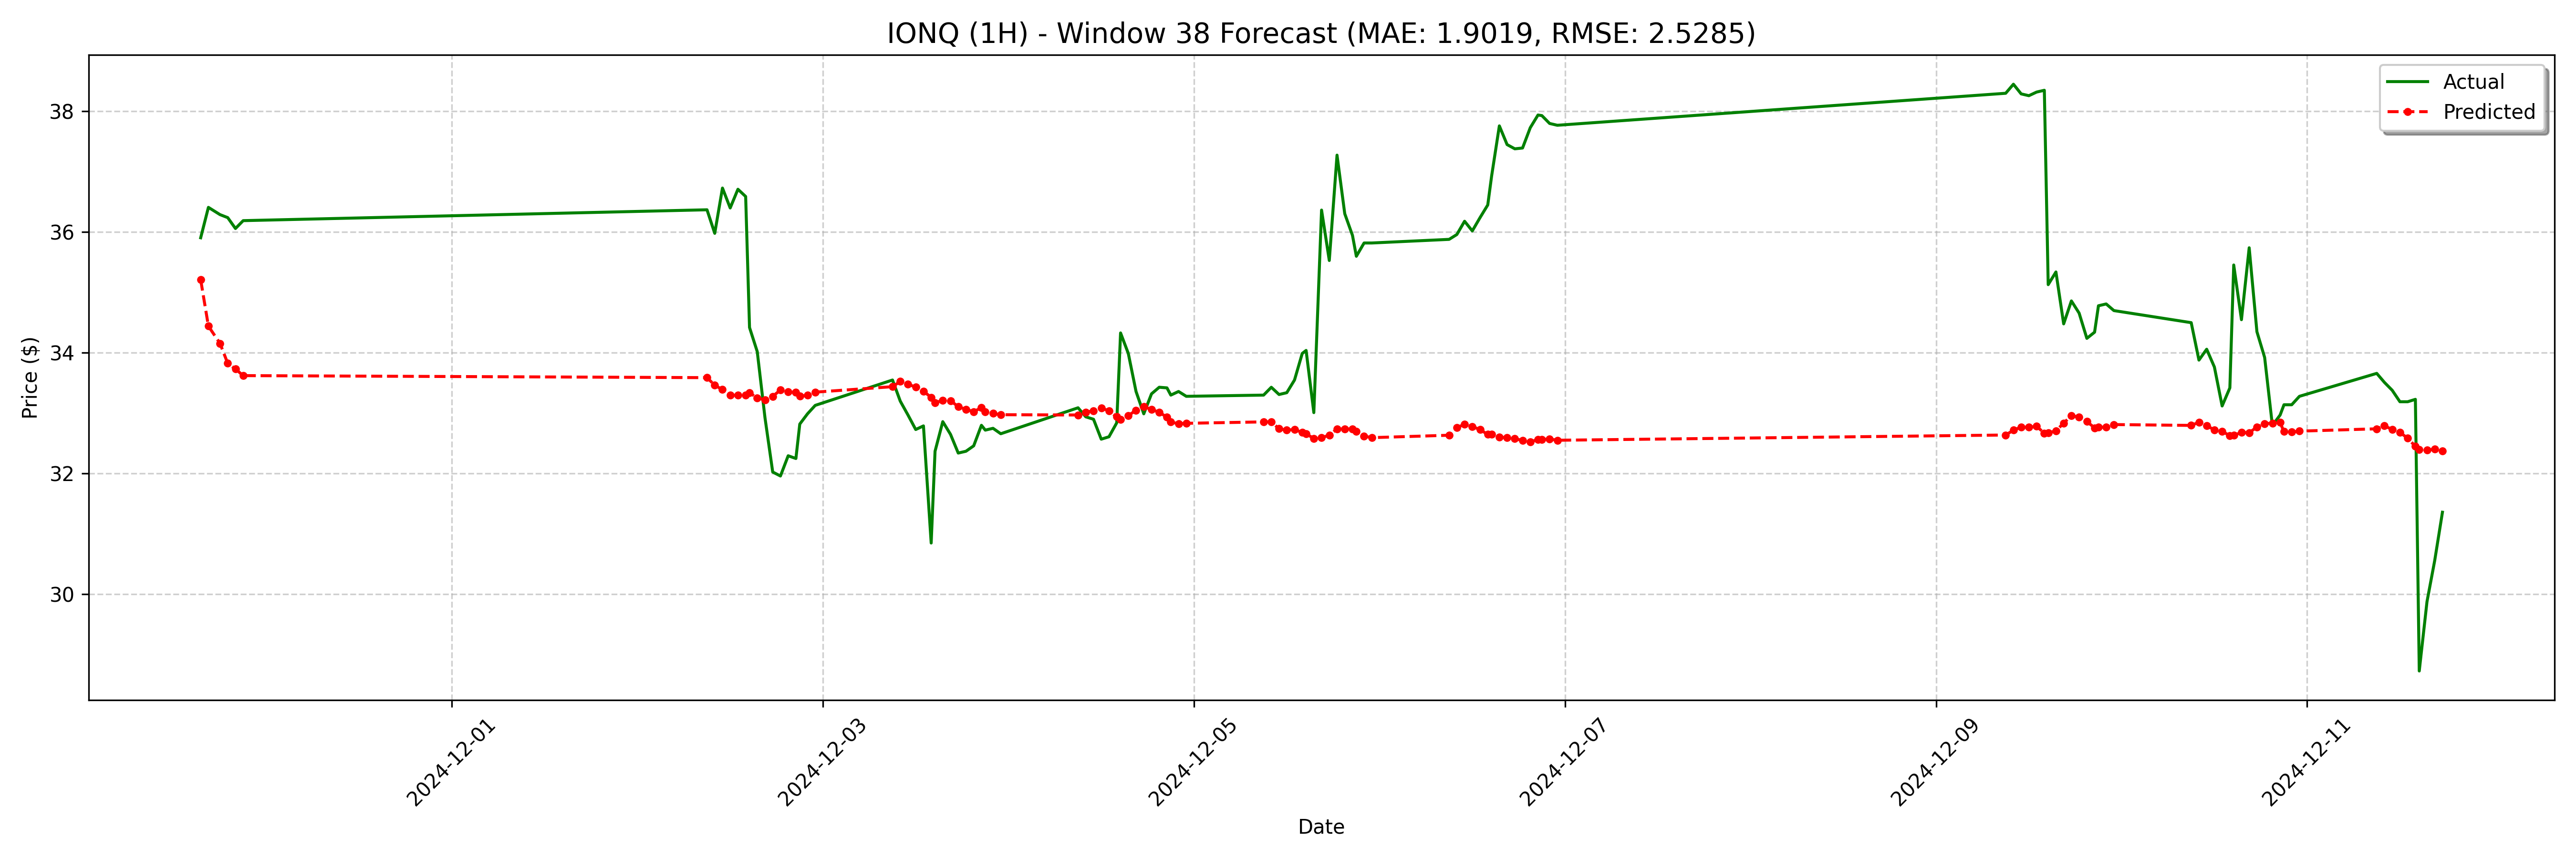

Values plotted in this chart, from the file beside it:
date, actual, forecast
2024-11-29 15:30:00, 35.91, 35.21
2024-11-29 16:30:00, 36.41, 34.44
2024-11-29 18:00:00, 36.29, 34.16
2024-11-29 19:00:00, 36.24, 33.83
2024-11-29 20:00:00, 36.06, 33.73
2024-11-29 21:00:00, 36.19, 33.62
2024-12-02 09:00:00, 36.37, 33.59
2024-12-02 10:00:00, 35.98, 33.46
2024-12-02 11:00:00, 36.73, 33.39
2024-12-02 12:00:00, 36.4, 33.3
2024-12-02 13:00:00, 36.71, 33.3
2024-12-02 14:00:00, 36.59, 33.3
2024-12-02 14:30:00, 34.42, 33.34
2024-12-02 15:30:00, 34.02, 33.26
2024-12-02 16:30:00, 32.92, 33.22
2024-12-02 17:30:00, 32.03, 33.28
2024-12-02 18:30:00, 31.96, 33.39
2024-12-02 19:30:00, 32.29, 33.35
2024-12-02 20:30:00, 32.25, 33.34
2024-12-02 21:00:00, 32.82, 33.28
2024-12-02 22:00:00, 32.99, 33.3
2024-12-02 23:00:00, 33.13, 33.35
2024-12-03 09:00:00, 33.55, 33.44
2024-12-03 10:00:00, 33.2, 33.53
2024-12-03 11:00:00, 32.97, 33.48
2024-12-03 12:00:00, 32.73, 33.43
2024-12-03 13:00:00, 32.79, 33.36
2024-12-03 14:00:00, 30.85, 33.26
2024-12-03 14:30:00, 32.37, 33.17
2024-12-03 15:30:00, 32.86, 33.21
2024-12-03 16:30:00, 32.65, 33.21
2024-12-03 17:30:00, 32.34, 33.11
2024-12-03 18:30:00, 32.37, 33.06
2024-12-03 19:30:00, 32.46, 33.03
2024-12-03 20:30:00, 32.8, 33.09
2024-12-03 21:00:00, 32.72, 33.02
2024-12-03 22:00:00, 32.75, 33
2024-12-03 23:00:00, 32.66, 32.98
2024-12-04 09:00:00, 33.09, 32.97
2024-12-04 10:00:00, 32.94, 33.02
2024-12-04 11:00:00, 32.9, 33.04
2024-12-04 12:00:00, 32.57, 33.08
2024-12-04 13:00:00, 32.61, 33.04
2024-12-04 14:00:00, 32.84, 32.94
2024-12-04 14:30:00, 34.33, 32.89
2024-12-04 15:30:00, 33.99, 32.96
2024-12-04 16:30:00, 33.36, 33.05
2024-12-04 17:30:00, 32.99, 33.11
2024-12-04 18:30:00, 33.32, 33.06
2024-12-04 19:30:00, 33.43, 33.02
2024-12-04 20:30:00, 33.42, 32.93
2024-12-04 21:00:00, 33.3, 32.85
2024-12-04 22:00:00, 33.36, 32.82
2024-12-04 23:00:00, 33.28, 32.83
2024-12-05 09:00:00, 33.3, 32.86
2024-12-05 10:00:00, 33.43, 32.86
2024-12-05 11:00:00, 33.31, 32.74
2024-12-05 12:00:00, 33.34, 32.72
2024-12-05 13:00:00, 33.55, 32.73
2024-12-05 14:00:00, 33.99, 32.68
... 68 more rows
